Image classification data set "processed" (Shayanthavi/Brain-Tumer-MRI-Classifier on GitHub). Class labels (4): glioma, meningioma, no tumor, pituitary tumor.

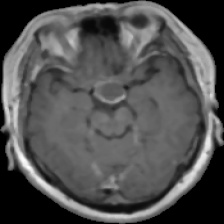
Label: pituitary tumor

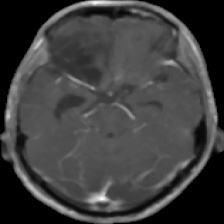
Label: glioma

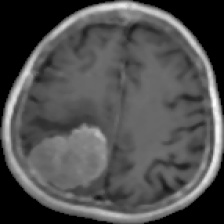
Label: meningioma

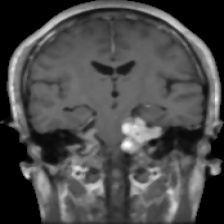
Label: meningioma

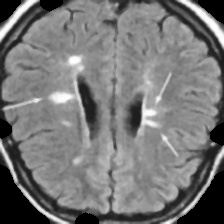
Label: no tumor

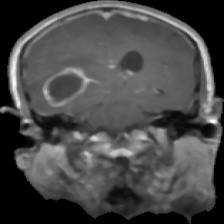
Label: glioma
